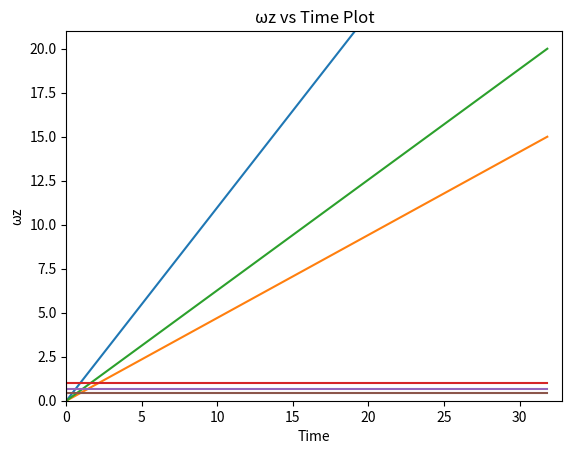

The matplotlib source for this figure:
#--------------------------------------------------Importing the required libraries-------------------------------------------------
from matplotlib.pyplot import *

#------------------------------------------------------Defining the variables-------------------------------------------------------
t = 31.84                                                                    #Shortest Time
Ψ = 35                                                                       #Rotation about x axis
Θ = 15                                                                       #Rotation about y axis
Φ = 20                                                                       #Rotation about z axis    
ωx = [1]*33                                                                  #Angular speed about x direction
ωx[0] = 0
ωy = [0.641]*33                                                              #Angular speed about y direction
ωy[0] = 0
ωz = [0.4614]*33                                                             #Angular speed about z direction
ωz[0] = 0

Ψ_instantaneous = [0]                                                        #To keep track of Ψ at the instance of time
Θ_instantaneous = [0]                                                        #To keep track of Θ at the instance of time
Φ_instantaneous = [0]                                                        #To keep track of Φ at the instance of time

#-------------------------------------------Loop to iterate angles at every instance of time----------------------------------------
for a in range(int(t)):
    Ψ_instantaneous.append(Ψ_instantaneous[-1] + Ψ/t)
    Θ_instantaneous.append(Θ_instantaneous[-1] + Θ/t)
    Φ_instantaneous.append(Φ_instantaneous[-1] + Φ/t)

Ψ_instantaneous.append(Ψ)
Θ_instantaneous.append(Θ)
Φ_instantaneous.append(Φ)

time = [i for i in range(int(t)+1)]
time.append(t)

#-----------------------------------------------------------Plotting the graphs------------------------------------------------------
#======== Ψ vs Time Plot ==========
plot(time, Ψ_instantaneous)
title('Ψ vs Time Plot')
xlabel('Time')
ylabel('Ψ')
xlim(0,t+1)
ylim(0,Ψ+1)
show()

#========== Θ vs Time Plot =========
plot(time, Θ_instantaneous)
title('Θ vs Time Plot')
xlabel('Time')
ylabel('Θ')
xlim(0,t+1)
ylim(0,Θ+1)
show()

#======== Φ vs Time Plot ===========
plot(time, Φ_instantaneous)
title('Φ vs Time Plot')
xlabel('Time')
ylabel('Φ')
xlim(0,t+1)
ylim(0,Φ+1)
show()

time[1] = 0                                                                 #Assuming the infinite acceleration, for the 0th second, omega will be at it's increased value.

#======== ωx vs Time Plot =========== 
plot(time, ωx)
title('ωx vs Time Plot')
xlabel('Time')
ylabel('ωx')
show()

#======== ωy vs Time Plot ===========
plot(time, ωy)
title('ωy vs Time Plot')
xlabel('Time')
ylabel('ωy')
show()

#======== ωz vs Time Plot ===========
plot(time, ωz)
title('ωz vs Time Plot')
xlabel('Time')
ylabel('ωz')
show()